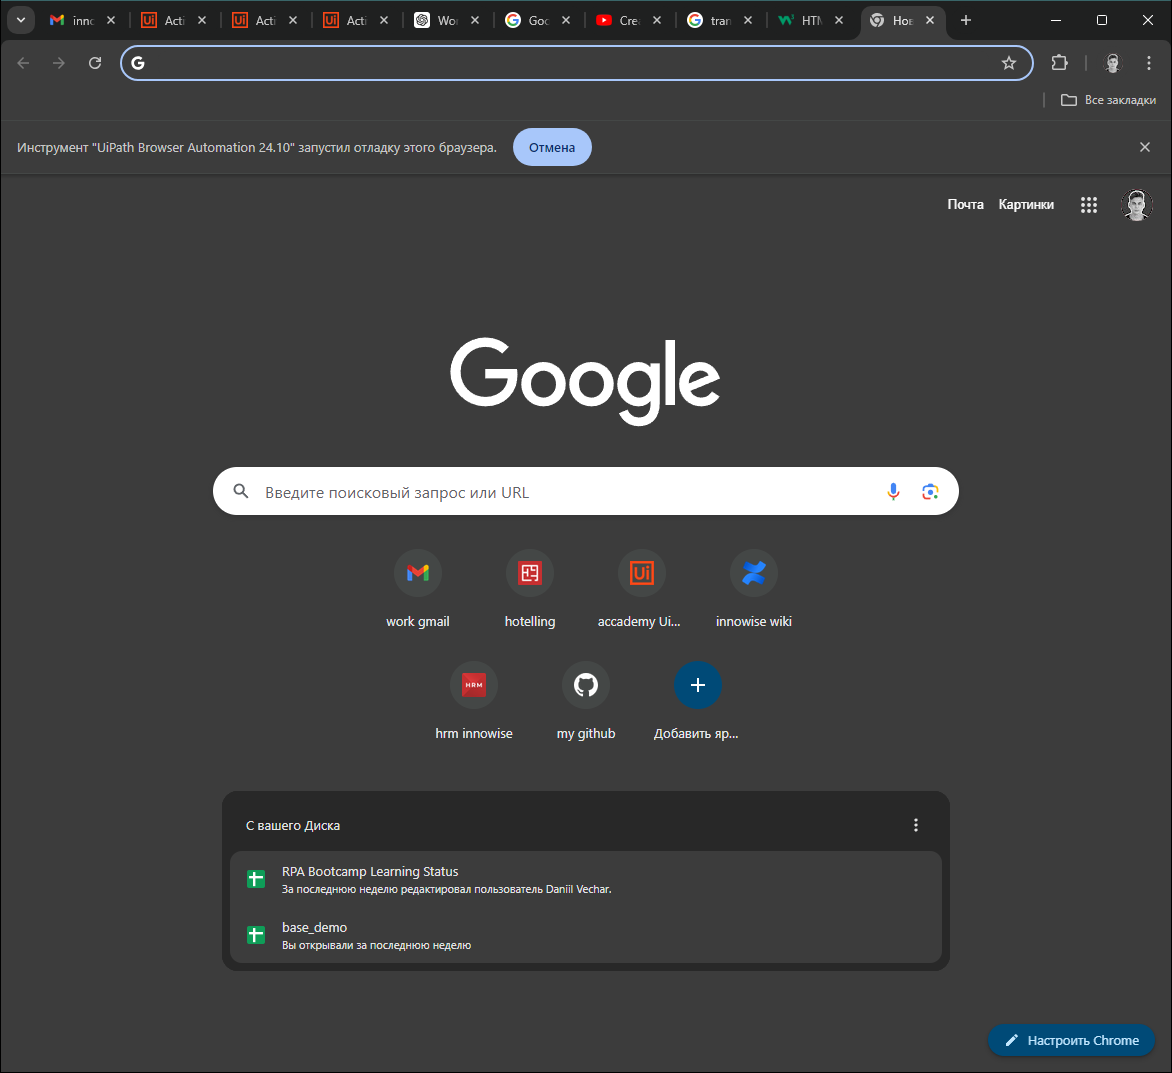
Workflow: MinMaxFormMaxButtonTriggerSequence

Step 1: Use Browser Go to STR_MAXURL in window 'Новая вкладка' (chrome.exe)
